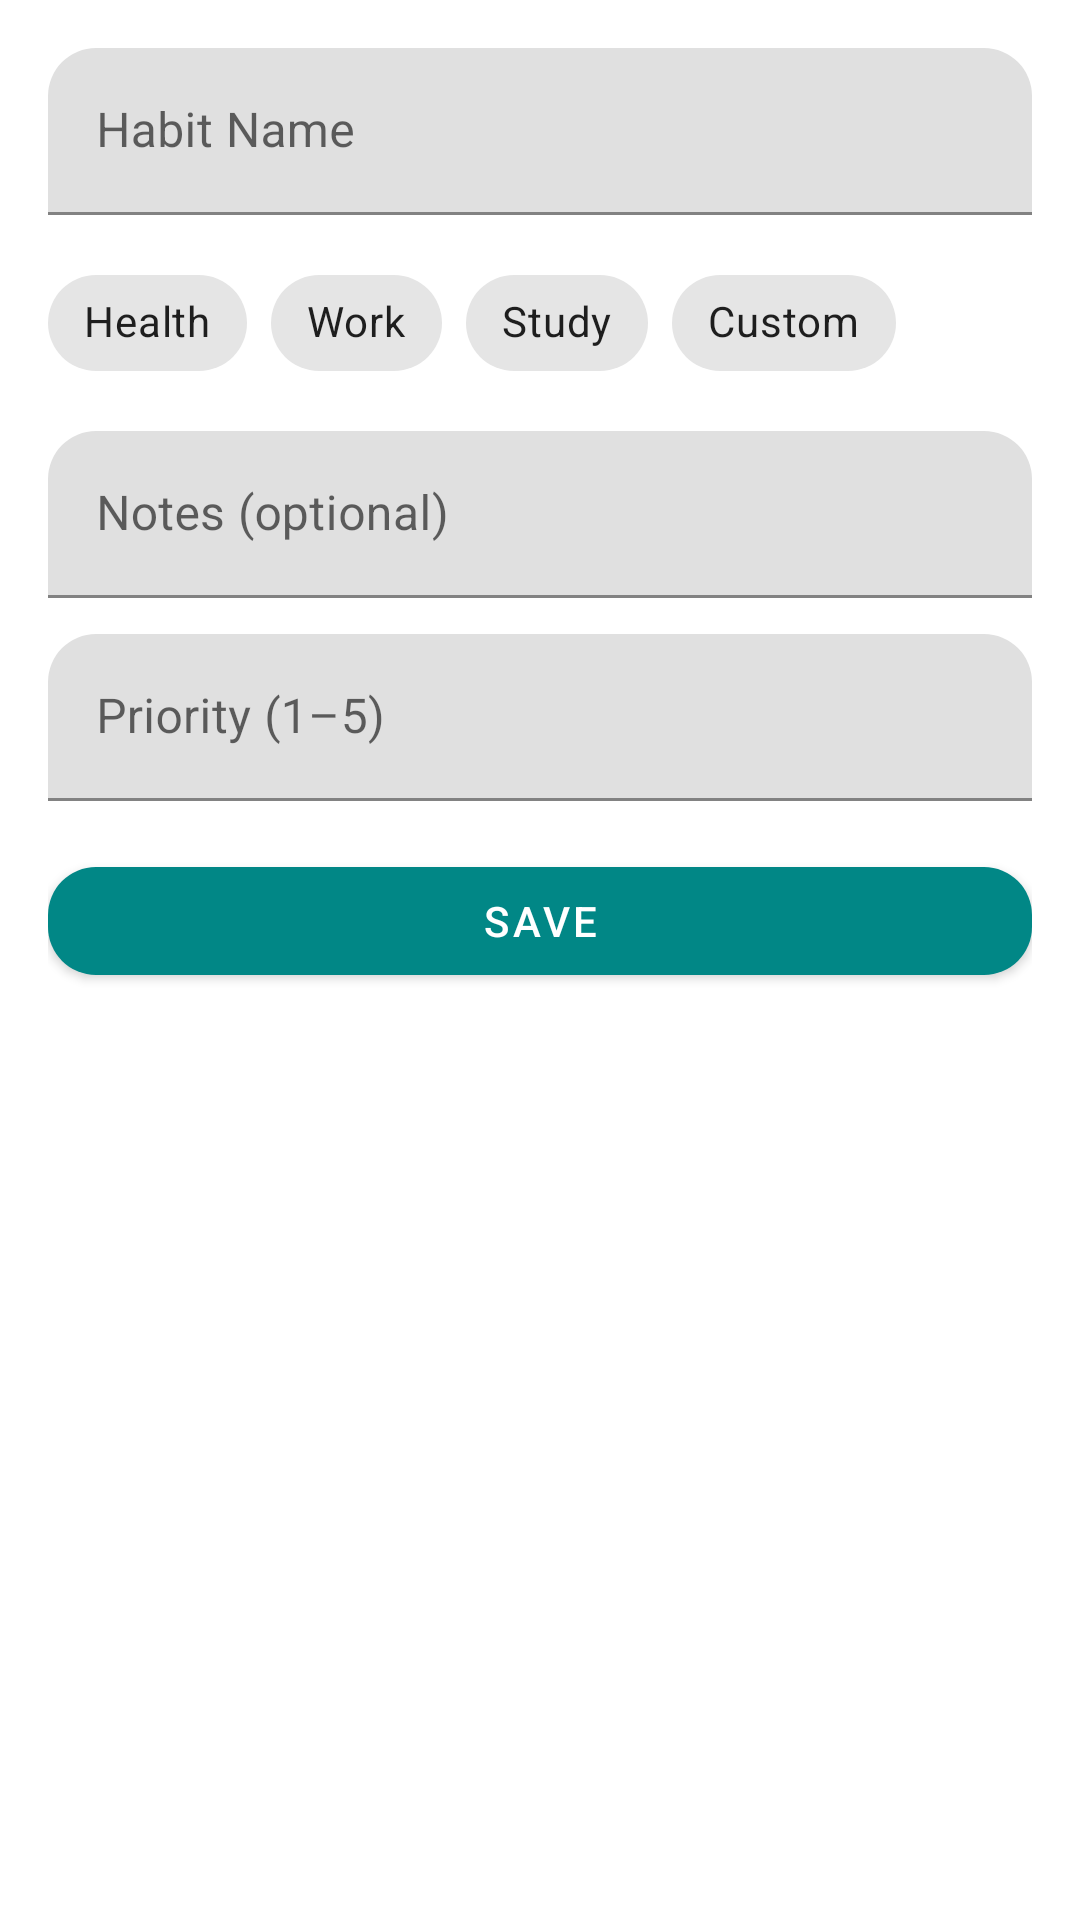

The Android layout XML behind this screen, and the referenced resources:
<!-- AndroidManifest.xml: application theme Theme.HealthMate -->
<!-- res/layout/dialog_habit.xml -->
<?xml version="1.0" encoding="utf-8"?>
<LinearLayout
    xmlns:android="http://schemas.android.com/apk/res/android"
    xmlns:app="http://schemas.android.com/apk/res-auto"
    android:orientation="vertical"
    android:layout_width="match_parent"
    android:layout_height="wrap_content"
    android:padding="16dp">

    
    <com.google.android.material.textfield.TextInputLayout
        android:layout_width="match_parent"
        android:layout_height="wrap_content"
        android:hint="Habit Name">
        <com.google.android.material.textfield.TextInputEditText
            android:id="@+id/etName"
            android:layout_width="match_parent"
            android:layout_height="wrap_content"/>
    </com.google.android.material.textfield.TextInputLayout>

    
    <com.google.android.material.chip.ChipGroup
        android:id="@+id/chipGroup"
        android:layout_width="match_parent"
        android:layout_height="wrap_content"
        app:singleSelection="true"
        app:selectionRequired="true"
        app:chipSpacing="8dp"
        android:layout_marginTop="12dp">

        <com.google.android.material.chip.Chip
            android:layout_width="wrap_content"
            android:layout_height="wrap_content"
            android:text="Health"/>

        <com.google.android.material.chip.Chip
            android:layout_width="wrap_content"
            android:layout_height="wrap_content"
            android:text="Work"/>

        <com.google.android.material.chip.Chip
            android:layout_width="wrap_content"
            android:layout_height="wrap_content"
            android:text="Study"/>

        <com.google.android.material.chip.Chip
            android:layout_width="wrap_content"
            android:layout_height="wrap_content"
            android:text="Custom"/>
    </com.google.android.material.chip.ChipGroup>

    
    <HorizontalScrollView
        android:id="@+id/scrollPresets"
        android:layout_width="match_parent"
        android:layout_height="wrap_content"
        android:visibility="gone"
        android:layout_marginTop="12dp"
        android:scrollbars="none">

        <com.google.android.material.chip.ChipGroup
            android:id="@+id/chipPresets"
            android:layout_width="wrap_content"
            android:layout_height="wrap_content"
            app:singleSelection="true"
            app:chipSpacing="8dp"/>
    </HorizontalScrollView>

    
    <com.google.android.material.textfield.TextInputLayout
        android:layout_width="match_parent"
        android:layout_height="wrap_content"
        android:hint="Notes (optional)"
        android:layout_marginTop="12dp">
        <com.google.android.material.textfield.TextInputEditText
            android:id="@+id/etNotes"
            android:layout_width="match_parent"
            android:layout_height="wrap_content"/>
    </com.google.android.material.textfield.TextInputLayout>

    
    <com.google.android.material.textfield.TextInputLayout
        android:layout_width="match_parent"
        android:layout_height="wrap_content"
        android:hint="Priority (1–5)"
        android:layout_marginTop="12dp">
        <com.google.android.material.textfield.TextInputEditText
            android:id="@+id/etPriority"
            android:inputType="number"
            android:layout_width="match_parent"
            android:layout_height="wrap_content"/>
    </com.google.android.material.textfield.TextInputLayout>

    
    <com.google.android.material.button.MaterialButton
        android:id="@+id/btnSave"
        android:layout_width="match_parent"
        android:layout_height="wrap_content"
        android:text="SAVE"
        android:layout_marginTop="16dp"/>
</LinearLayout>
<!-- resources referenced by this layout -->
<resources>
  <style name="Theme.HealthMate" parent="Theme.MaterialComponents.DayNight.NoActionBar">
          
          <item name="colorPrimary">@color/teal_700</item>
          
          <item name="colorPrimaryVariant">@color/teal_900</item>
          
          <item name="colorOnPrimary">@color/white</item>
          
          <item name="colorSecondary">@color/teal_200</item>
          <item name="colorOnSecondary">@color/black</item>
          
          <item name="shapeAppearanceSmallComponent">@style/Shape.HealthMate.Corner</item>
          <item name="materialCardViewStyle">@style/Widget.HealthMate.CardView</item>
          
          <item name="android:statusBarColor">@color/teal_900</item>
      </style>
  <color name="teal_700">#018786</color>
  <color name="teal_900">#00574B</color>
  <color name="white">#FFFFFF</color>
  <color name="teal_200">#03DAC5</color>
  <color name="black">#000000</color>
  <style name="Shape.HealthMate.Corner" parent="ShapeAppearance.MaterialComponents.SmallComponent">
          <item name="cornerFamily">rounded</item>
          <item name="cornerSize">16dp</item>
      </style>
  <style name="Widget.HealthMate.CardView" parent="Widget.MaterialComponents.CardView">
          <item name="cardCornerRadius">16dp</item>
      </style>
</resources>
